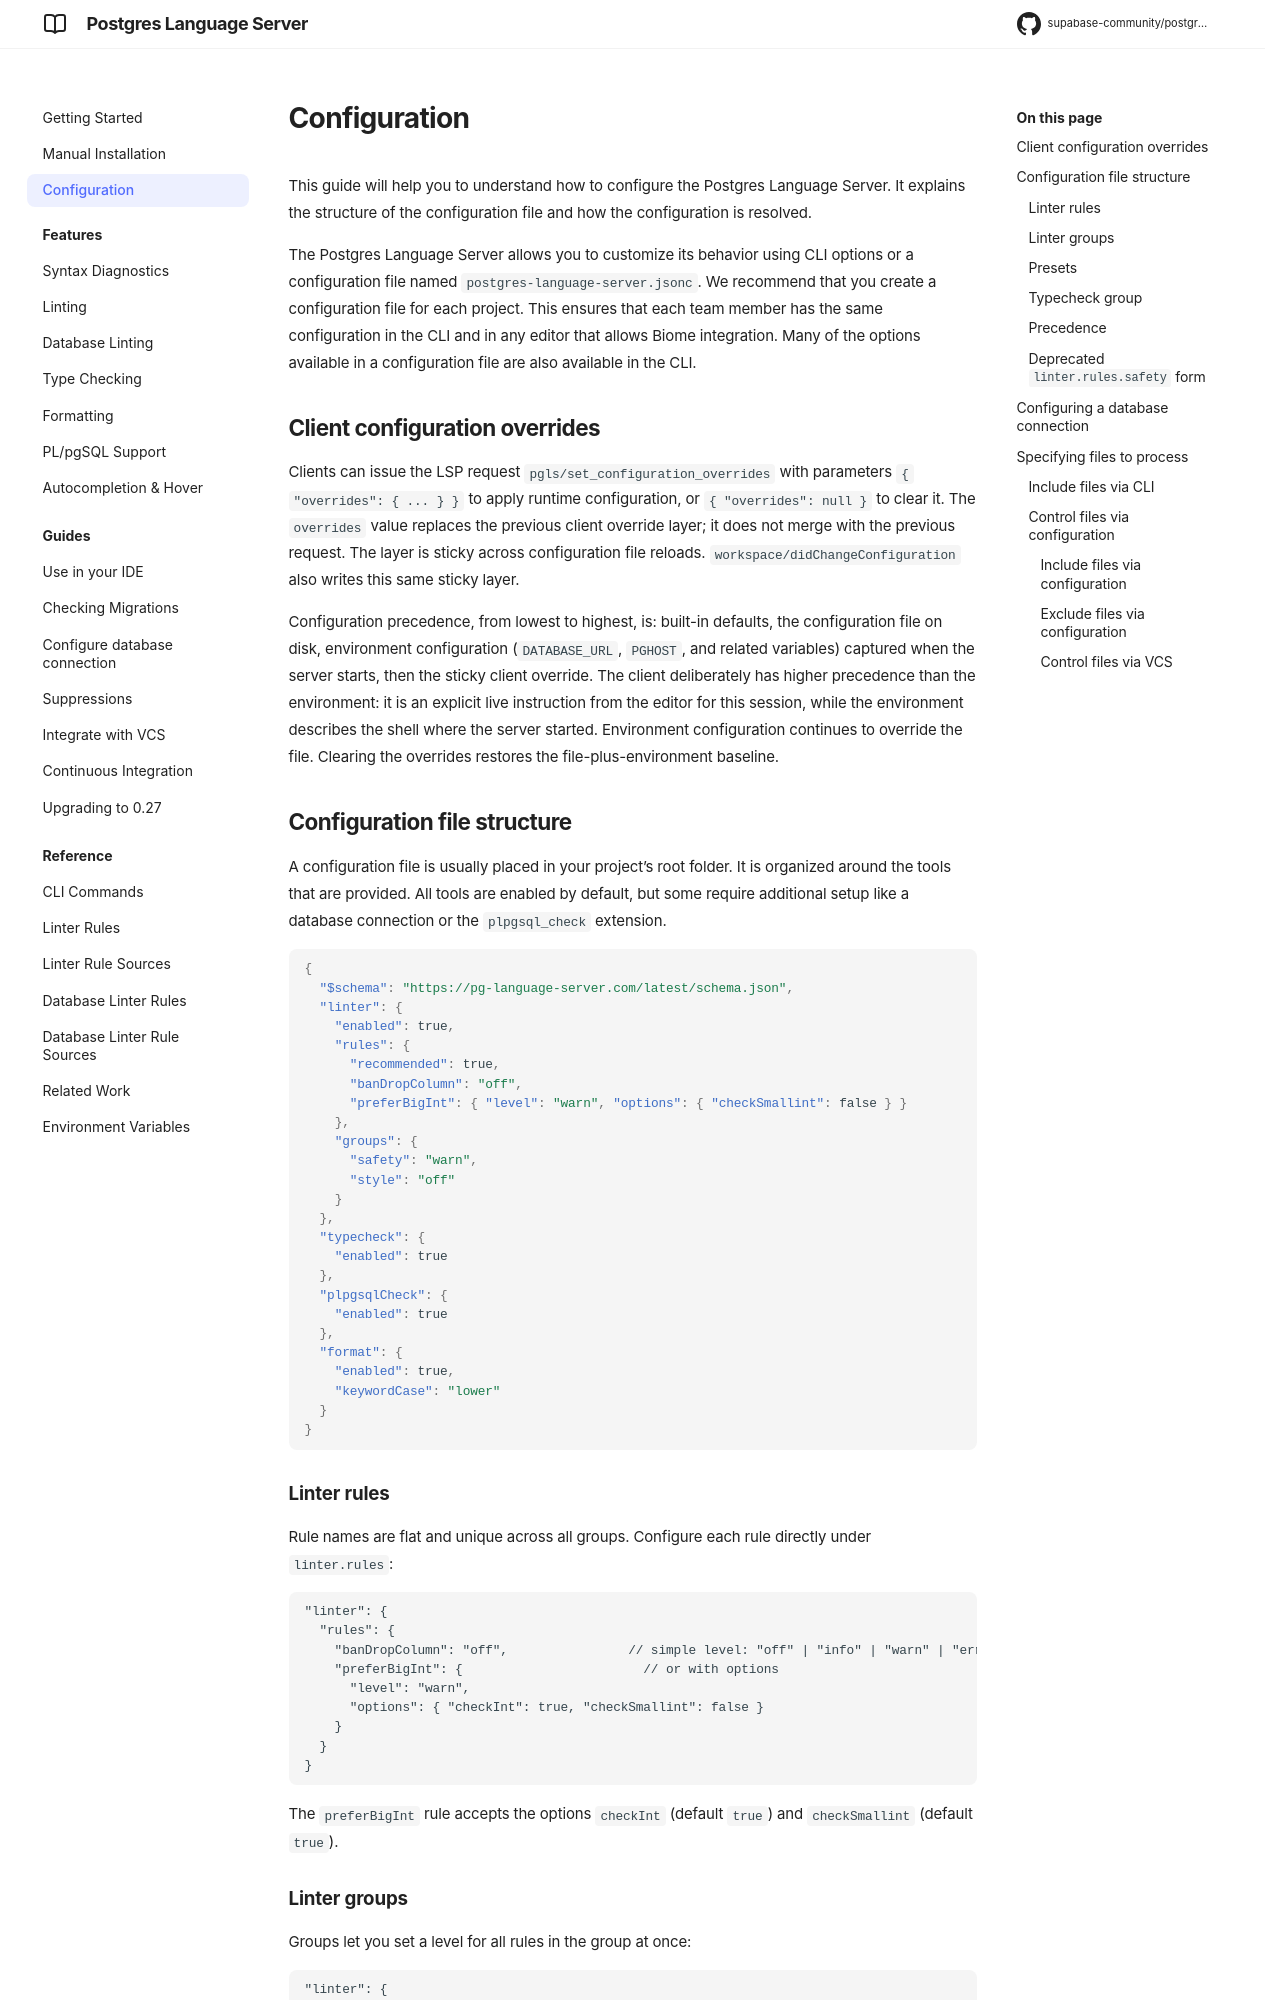

repository: supabase-community/postgres-language-server · page: 0.27.0/configuration/index.html · generator: mkdocs

# Configuration

This guide will help you to understand how to configure the Postgres Language Server. It explains the structure of the configuration file and how the configuration is resolved.

The Postgres Language Server allows you to customize its behavior using CLI options or a configuration file named `postgres-language-server.jsonc`. We recommend that you create a configuration file for each project. This ensures that each team member has the same configuration in the CLI and in any editor that allows Biome integration. Many of the options available in a configuration file are also available in the CLI.

## Client configuration overrides

Clients can issue the LSP request `pgls/set_configuration_overrides` with parameters `{ "overrides": { ... } }` to apply runtime configuration, or `{ "overrides": null }` to clear it. The `overrides` value replaces the previous client override layer; it does not merge with the previous request. The layer is sticky across configuration file reloads. `workspace/didChangeConfiguration` also writes this same sticky layer.

Configuration precedence, from lowest to highest, is: built-in defaults, the configuration file on disk, environment configuration (`DATABASE_URL`, `PGHOST`, and related variables) captured when the server starts, then the sticky client override. The client deliberately has higher precedence than the environment: it is an explicit live instruction from the editor for this session, while the environment describes the shell where the server started. Environment configuration continues to override the file. Clearing the overrides restores the file-plus-environment baseline.

The options of the CLI, such as `--search_path` or `--host`, take the place of the client override for a run of the CLI, with the same precedence and the same rules: a list replaces the list of the configuration file instead of being appended to it, so `--search_path app` searches `app` only, and a connection option (`--host`, `--port`, `--username`, `--password`, `--database`) replaces its part of a `db.connectionString` of the configuration file or the environment and keeps the rest, so `--database app_test` connects to the same server with the same credentials, unless `--connection-string` is passed too.

## Configuration file structure

A configuration file is usually placed in your project’s root folder. It is organized around the tools that are provided. All tools are enabled by default, but some require additional setup like a database connection or the `plpgsql_check` extension.

```json
{
  "$schema": "https://pg-language-server.com/latest/schema.json",
  "linter": {
    "enabled": true,
    "rules": {
      "recommended": true,
      "banDropColumn": "off",
      "preferBigInt": { "level": "warn", "options": { "checkSmallint": false } }
    },
    "groups": {
      "safety": "warn",
      "style": "off"
    }
  },
  "typecheck": {
    "enabled": true
  },
  "plpgsqlCheck": {
    "enabled": true
  },
  "format": {
    "enabled": true,
    "keywordCase": "lower"
  }
}
```

### Linter rules

Rule names are flat and unique across all groups. Configure each rule directly under `linter.rules`:

```jsonc
"linter": {
  "rules": {
    "banDropColumn": "off",                // simple level: "off" | "info" | "warn" | "error"
    "preferBigInt": {                        // or with options
      "level": "warn",
      "options": { "checkInt": true, "checkSmallint": false }
    }
  }
}
```

The `preferBigInt` rule accepts the options `checkInt` (default `true`) and `checkSmallint` (default `true`).

### Linter groups

Groups let you set a level for all rules in the group at once:

```jsonc
"linter": {
  "groups": {
    "style": "off",
    "destructive": "error"
  }
}
```

Available groups: `correctness`, `safety`, `destructive`, `style`, `typecheck`, `nursery`.

### Presets

`linter.rules.recommended` (default `true`) enables all rules marked as recommended. `linter.rules.all` enables every rule. Nursery rules are never enabled by presets.

### Typecheck group

The rules in the `typecheck` group need a database connection. Two settings affect them:

- `typecheck.enabled: false` turns typechecking off entirely: the `typecheck` rules and the [legacy `EXPLAIN`-based check](features/type_checking.md#legacy-explain-based-checking).
- `linter.groups.typecheck` sets the level of the `typecheck` rules, like any other group. Setting it to `"off"` turns the rules off, but leaves the legacy `EXPLAIN`-based check on.

### Precedence

From highest to lowest:

1. `linter.rules.<rule>` — explicit rule setting
2. `linter.rules.safety.<rule>` — deprecated per-rule setting (see below)
3. `linter.groups.<group>` — group level
4. `linter.rules.recommended` / `linter.rules.all` preset (nursery never enabled)

### Deprecated `linter.rules.safety` form

The former nested form `linter.rules.safety.<rule>` is still accepted but prints a deprecation warning. Use `linter.rules.<rule>` instead.

Removed rules:

| Old rule | Replacement |
| --- | --- |
| `preferBigintOverInt` | `preferBigInt` with `{ "checkInt": true }` |
| `preferBigintOverSmallint` | `preferBigInt` with `{ "checkSmallint": true }` |
| `concurrentRefreshMatviewLock` | Dropped; `requireConcurrentRefreshMatview` covers it |

## Where the configuration is loaded from

The configuration is resolved in this order, and the first match wins:

1. The path passed with `--config-path`, or the configuration path set in your editor. The language server (`lsp-proxy`, `start`) also reads it from `PGLS_CONFIG_PATH`; `check` and `format` only take `--config-path`. Not finding a configuration file there is an error.
2. A `postgres-language-server.jsonc` (or the deprecated `postgrestools.jsonc`) in the project directory or any of its parent directories. The project directory is the working directory of the CLI, or the workspace folder in an editor.
3. The user configuration, a `postgres-language-server.jsonc` in your configuration directory:

   | Platform | Location |
   | --- | --- |
   | Linux | `$XDG_CONFIG_HOME/postgres-language-server/`, or `~/.config/postgres-language-server/` if `XDG_CONFIG_HOME` is not set |
   | macOS | `$XDG_CONFIG_HOME/postgres-language-server/` or `~/.config/postgres-language-server/`, then `~/Library/Application Support/postgres-language-server/` |
   | Windows | `%APPDATA%\postgres-language-server\` |

4. The built-in defaults.

The user configuration is only a fallback for projects without a configuration file. It is never merged into a project configuration. To share settings between projects and the user configuration, extend it explicitly from the project configuration (see below).

The user configuration applies to the project as if it were placed in the project directory: globs in `files` and the VCS settings are resolved against the project. Relative paths in its `extends` are resolved against its own directory.

When the user configuration applies, the CLI prints `Using the user configuration at <path>` to stderr, and the language server writes it to its log.

The language server reloads the configuration when any of these files is created, changed, or deleted: the configuration files below each workspace folder, the configuration file above a workspace folder that applies to it, the configuration file set in your editor, the user configuration, and the files that a loaded configuration file `extends`.
